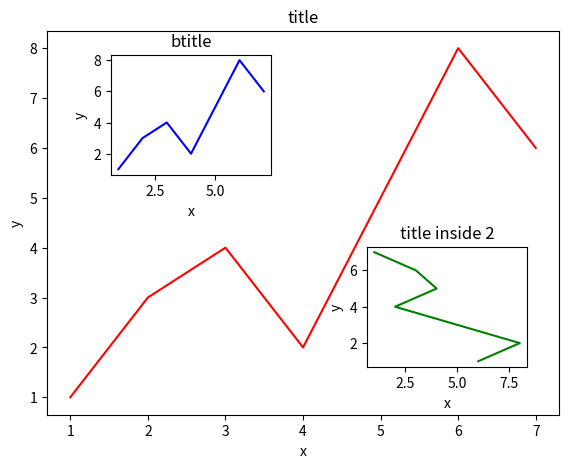

Python code for this plot:
import matplotlib.pyplot as plt
import matplotlib.gridspec

fig = plt.figure()
x = [1,2,3,4,5,6,7]
y = [1,3,4,2,5,8,6]

left,bottom,width,height = 0.1,0.1,0.8,0.8
ax1 = fig.add_axes([left,bottom,width,height])  # 必须加上中括号
ax1.plot(x,y,'r')   # ‘r’表示的是颜色
ax1.set_xlabel('x')
ax1.set_ylabel('y')
ax1.set_title('title')

left,bottom,width,height = 0.2,0.6,0.25,0.25
ax2 = fig.add_axes([left,bottom,width,height])  # 必须加上中括号
ax2.plot(x,y,'b')
ax2.set_xlabel('x')
ax2.set_ylabel('y')
ax2.set_title('btitle')

plt.axes([.6,0.2,0.25,0.25])
plt.plot(y[::-1],x,'g')  # 把y的值逆序一下
plt.xlabel('x')
plt.ylabel('y')
plt.title('title inside 2')
# 不必定义一个对象，因为在设置的时候会设置的上面最近的plot

plt.show()